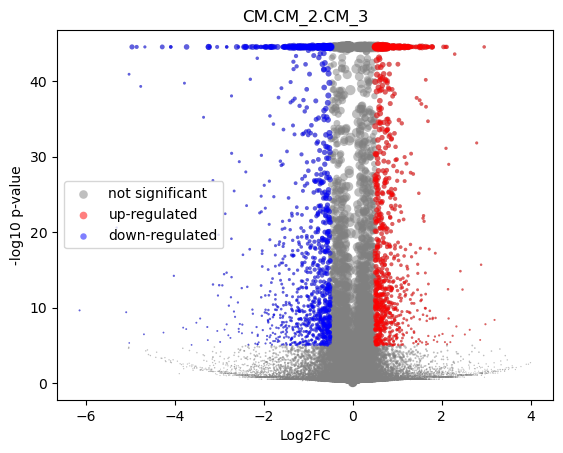

Data behind this chart, as committed beside it:
gene	mean	CM_2_mean	CM_2_positive_frac	CM_3_mean	CM_3_positive_frac	log2FC	-log10 p-val	is_significant
MIR1302-2HG	7.494236e-09	-1.0768417e-09	0.0	-2.1682354e-09	0.0	-1.5736498e-05	44.55	0
FAM138A	7.494236e-09	-1.0768417e-09	0.0	-2.1682354e-09	0.0	-1.5736498e-05	44.55	0
OR4F5	7.494236e-09	-1.0768417e-09	0.0	-2.1682354e-09	0.0	-1.5736498e-05	44.55	0
AL627309.1	0.001923	0.001319	0.001416	0.002565	0.002839	0.9092	0.9471	0
AL627309.3	5.831627e-05	0.0001132	0.0001573	-2.1682354e-09	0.0	-1.092	0.4985	0
AL627309.2	7.494236e-09	-1.0768417e-09	0.0	-2.1682354e-09	0.0	-1.5736498e-05	44.55	0
AL627309.5	0.02033	0.02143	0.02328	0.01916	0.02088	-0.1608	0.434	0
AL627309.4	0.001134	0.001413	0.001573	0.0008384	0.000835	-0.6887	0.4714	0
AP006222.2	0.0008457	0.0007021	0.0009437	0.000998	0.001169	0.4531	0.2663	0
AL732372.1	7.494236e-09	-1.0768417e-09	0.0	-2.1682354e-09	0.0	-1.5736498e-05	44.55	0
OR4F29	7.494236e-09	-1.0768417e-09	0.0	-2.1682354e-09	0.0	-1.5736498e-05	44.55	0
AC114498.1	5.2668554e-05	0.0001023	0.0001573	-2.1682354e-09	0.0	-1.016	0.4985	0
OR4F16	7.494236e-09	-1.0768417e-09	0.0	-2.1682354e-09	0.0	-1.5736498e-05	44.55	0
AL669831.2	0.001089	0.001105	0.001101	0.001072	0.001169	-0.041	0.02026	0
LINC01409	0.07082	0.0745	0.07896	0.06688	0.06947	-0.1553	0.99	0
FAM87B	0.0001734	0.0001527	0.0001573	0.0001955	0.000167	0.2257	0.06398	0
LINC01128	0.1416	0.1522	0.1573	0.1304	0.1316	-0.2224	3.105	0
LINC00115	0.01414	0.01664	0.01777	0.01148	0.01136	-0.5308	1.785	0
FAM41C	0.005944	0.005133	0.00519	0.006805	0.007181	0.4001	0.6368	0
AL645608.6	0.0002764	0.0005367	0.0004718	-2.1682354e-09	0.0	-2.671	1.074	0
AL645608.2	0.005118	0.005848	0.006449	0.004343	0.004676	-0.4208	0.633	0
AL645608.4	0.001478	0.001238	0.001258	0.001733	0.002004	0.4544	0.3316	0
LINC02593	0.04677	0.04237	0.04514	0.05145	0.05361	0.2796	1.734	0
SAMD11	0.2836	0.2436	0.2356	0.3262	0.2949	0.4209	19.02	0
NOC2L	0.2286	0.2306	0.2348	0.2266	0.2258	-0.02537	0.2147	0
KLHL17	0.01354	0.01608	0.01824	0.01085	0.01119	-0.5635	1.97	0
PLEKHN1	0.001493	0.001957	0.002045	0.001001	0.001002	-0.9014	0.7489	0
PERM1	0.001351	0.002027	0.002359	0.0006339	0.000668	-1.535	1.58	0
AL645608.7	0.0007653	0.0005146	0.0006291	0.001031	0.001169	0.8804	0.5499	0
HES4	0.2465	0.2379	0.234	0.2557	0.2406	0.1041	1.463	0
ISG15	0.1948	0.1758	0.1736	0.2151	0.2082	0.2913	6.56	0
AL645608.1	9.3068105e-05	0.0001808	0.0001573	-2.1682354e-09	0.0	-1.489	0.4985	0
AGRN	0.08071	0.09145	0.09783	0.06929	0.07098	-0.3998	5.13	0
AL645608.5	7.494236e-09	-1.0768417e-09	0.0	-2.1682354e-09	0.0	-1.5736498e-05	44.55	0
AL645608.8	8.576523e-05	0.0001666	0.0001573	-2.1682354e-09	0.0	-1.415	0.4985	0
RNF223	0.0001409	0.0002737	0.0003146	-2.1682354e-09	0.0	-1.902	0.8031	0
C1orf159	0.01545	0.01692	0.01872	0.01389	0.01453	-0.2832	0.7734	0
AL390719.3	5.9556965e-05	0.0001156	0.0001573	-2.1682354e-09	0.0	-1.109	0.4985	0
LINC01342	7.494236e-09	-1.0768417e-09	0.0	-2.1682354e-09	0.0	-1.5736498e-05	44.55	0
AL390719.2	9.137748e-05	0.0001775	0.0001573	-2.1682354e-09	0.0	-1.472	0.4985	0
TTLL10-AS1	7.494236e-09	-1.0768417e-09	0.0	-2.1682354e-09	0.0	-1.5736498e-05	44.55	0
TTLL10	7.4636664e-05	0.0001449	0.0001573	-2.1682354e-09	0.0	-1.292	0.4985	0
TNFRSF18	0.0005499	0.0005358	0.0006291	0.0005645	0.000501	0.06372	0.02312	0
TNFRSF4	9.2820665e-05	0.0001803	0.0001573	-2.1682354e-09	0.0	-1.487	0.4985	0
SDF4	0.4597	0.4735	0.435	0.4452	0.4041	-0.08882	2.178	0
B3GALT6	0.1506	0.1516	0.16	0.1495	0.1521	-0.02041	0.1274	0
C1QTNF12	0.005116	0.005702	0.006449	0.004494	0.004843	-0.3367	0.4744	0
AL162741.1	0.0003326	0.0001076	0.0001573	0.0005715	0.000668	1.694	0.8726	0
UBE2J2	0.2682	0.2705	0.2738	0.2658	0.256	-0.02525	0.2373	0
LINC01786	0.001267	0.001469	0.001416	0.001052	0.001169	-0.4456	0.28	0
SCNN1D	0.004858	0.00474	0.005505	0.004983	0.00501	0.07083	0.07258	0
ACAP3	0.0533	0.06145	0.0659	0.04465	0.04626	-0.4599	4.455	0
PUSL1	0.06859	0.07107	0.07723	0.06593	0.06797	-0.1082	0.5835	0
INTS11	0.1391	0.1565	0.164	0.1206	0.1237	-0.3753	7.823	0
AL139287.1	0.0001441	0.0002799	0.0003146	-2.1682354e-09	0.0	-1.926	0.7691	0
CPTP	0.06262	0.06549	0.07156	0.05956	0.06029	-0.1366	0.7464	0
TAS1R3	0.0003896	0.0003659	0.0003146	0.0004146	0.000501	0.1435	0.0492	0
DVL1	0.05318	0.06146	0.06464	0.04438	0.04626	-0.4688	4.585	0
MXRA8	0.03682	0.04661	0.0497	0.02643	0.02689	-0.816	8.491	1
AURKAIP1	0.9569	0.9464	0.7163	0.9679	0.7214	0.03241	1.09	0
... 36,541 more rows
